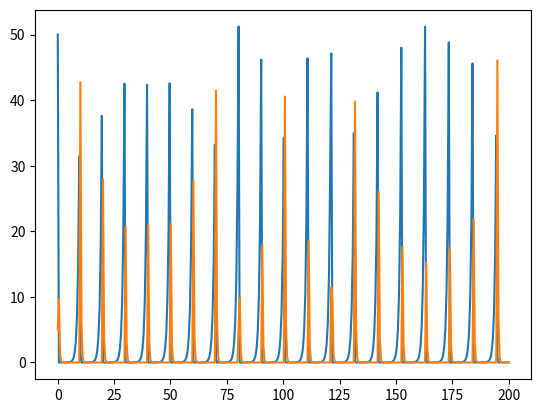

Source code (Python):
import numpy as np
from scipy.integrate import odeint
import matplotlib.pyplot as plt

a = 1.5
b = 1
d = 1
g = 4


def f(y,t):
    dy_dt = np.zeros(2)
    y1 = y[0]
    y2 = y[1]
    dy_dt[0] = a*y1 - b*y2*y1
    dy_dt[1] = d*y1*y2 - g*y2
    return dy_dt


time_grid = np.linspace(0, 200, 400)
result = odeint(f, (50, 5), time_grid)
fig = plt.figure()
plot = fig.add_subplot(111)
for i in (0, 1):
    plot.plot(time_grid, result[:, i])
plt.show()